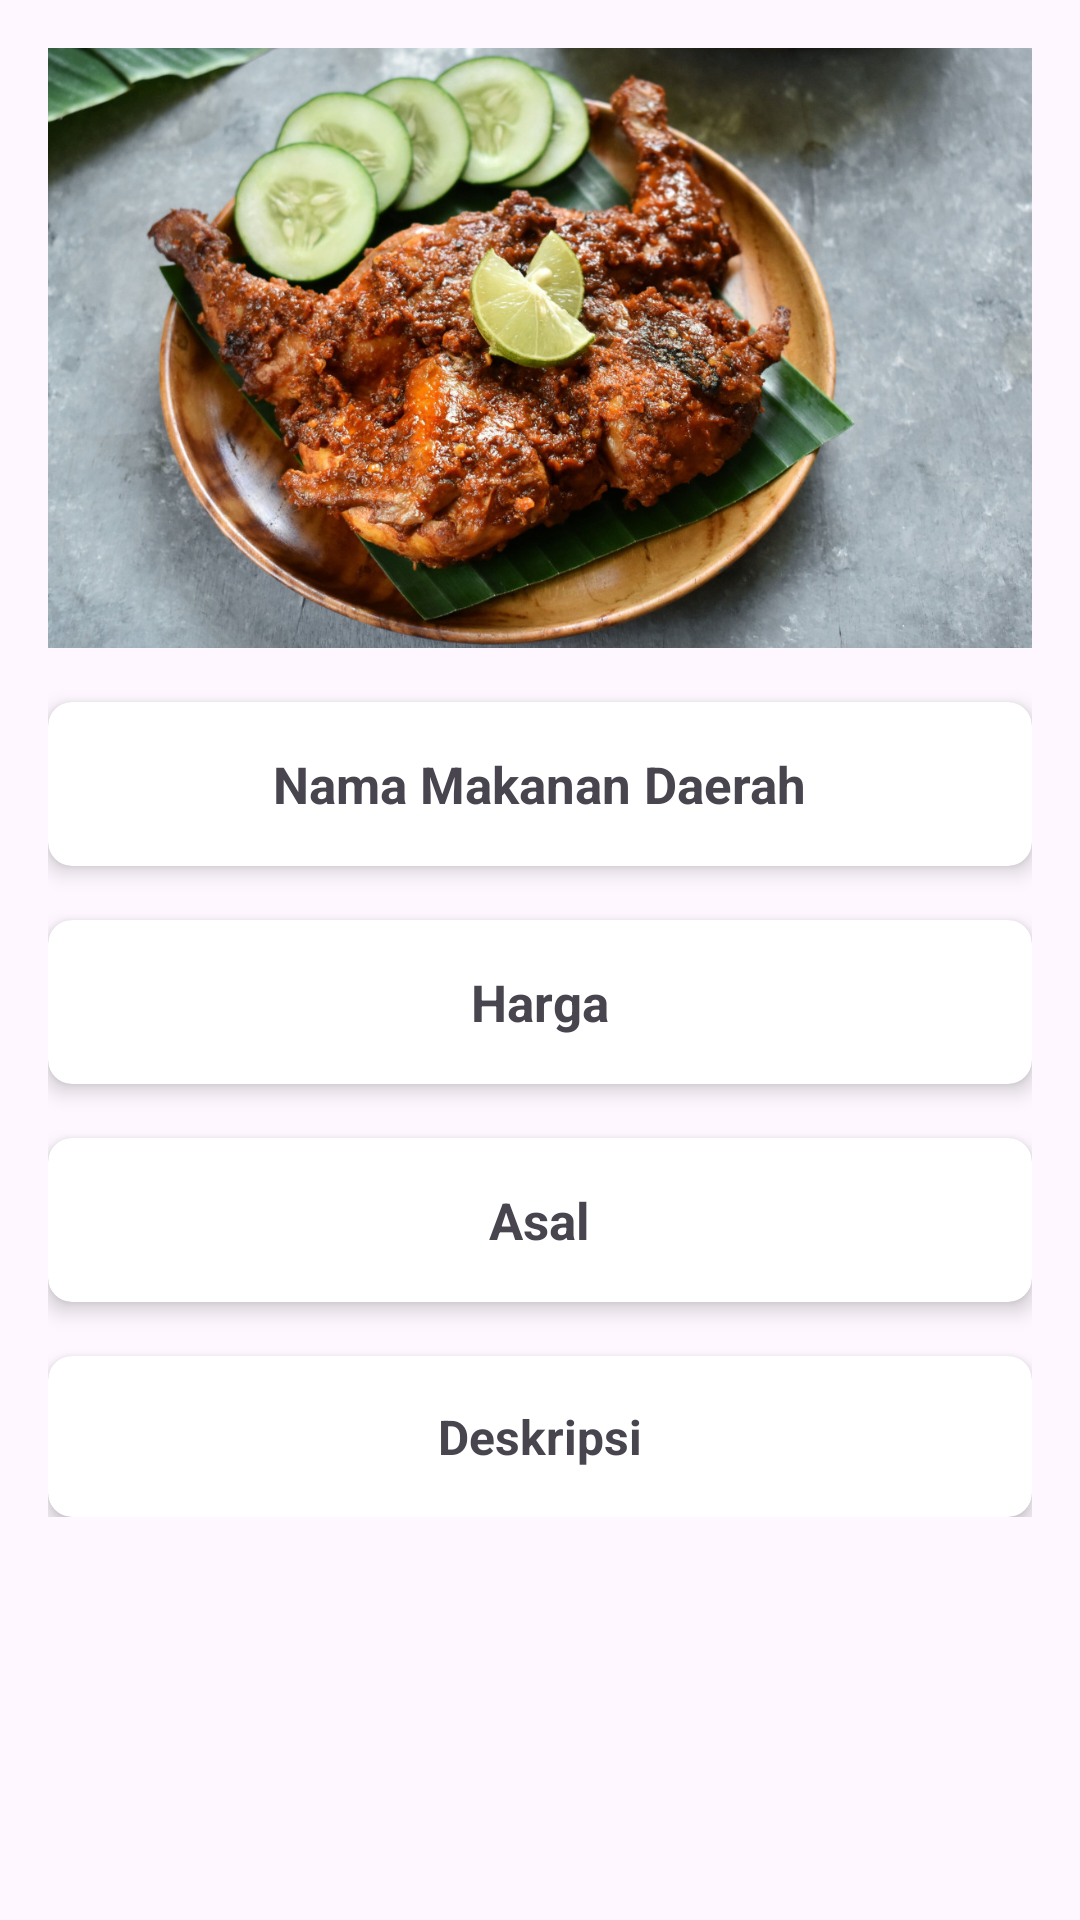

Android layout source for this screen:
<!-- AndroidManifest.xml: application theme Theme.IndoFood -->
<!-- res/layout/activity_detail.xml -->
<?xml version="1.0" encoding="utf-8"?>
<ScrollView xmlns:android="http://schemas.android.com/apk/res/android"
    android:layout_width="match_parent"
    android:layout_height="match_parent"
    xmlns:app="http://schemas.android.com/apk/res-auto">

    <RelativeLayout
        android:layout_width="match_parent"
        android:layout_height="wrap_content"
        android:padding="16dp">

        <ImageView
            android:id="@+id/imageMakananDetail"
            android:layout_width="match_parent"
            android:layout_height="200dp"
            android:scaleType="centerCrop"
            android:src="@drawable/ayamta" />

        <androidx.cardview.widget.CardView
            android:id="@+id/cardViewNama"
            android:layout_width="match_parent"
            android:layout_height="wrap_content"
            android:layout_below="@id/imageMakananDetail"
            android:layout_marginTop="18dp"
            app:cardElevation="4dp"
            app:cardCornerRadius="8dp">

            <TextView
                android:id="@+id/textNamaDetail"
                android:layout_width="wrap_content"
                android:layout_height="wrap_content"
                android:layout_gravity="center"
                android:padding="16dp"
                android:text="@string/nama_makanan_daerah"
                android:textSize="17sp"
                android:textStyle="bold" />
        </androidx.cardview.widget.CardView>

        <androidx.cardview.widget.CardView
            android:id="@+id/cardViewHarga"
            android:layout_width="match_parent"
            android:layout_height="wrap_content"
            android:layout_below="@id/cardViewNama"
            android:layout_marginTop="18dp"
            app:cardElevation="4dp"
            app:cardCornerRadius="8dp">

            <TextView
                android:id="@+id/textHargaDetail"
                android:layout_width="wrap_content"
                android:layout_height="wrap_content"
                android:layout_gravity="center"
                android:padding="16dp"
                android:text="@string/harga"
                android:textSize="17sp"
                android:textStyle="bold"/>
        </androidx.cardview.widget.CardView>

        <androidx.cardview.widget.CardView
            android:id="@+id/cardViewAsal"
            android:layout_width="match_parent"
            android:layout_height="wrap_content"
            android:layout_below="@id/cardViewHarga"
            android:layout_marginTop="18dp"
            app:cardElevation="4dp"
            app:cardCornerRadius="8dp">

            <TextView
                android:id="@+id/textAsalDetail"
                android:layout_width="wrap_content"
                android:layout_height="wrap_content"
                android:layout_gravity="center"
                android:padding="16dp"
                android:text="@string/asal"
                android:textSize="17sp"
                android:textStyle="bold"/>
        </androidx.cardview.widget.CardView>

        <androidx.cardview.widget.CardView
            android:id="@+id/cardViewDeskripsi"
            android:layout_width="match_parent"
            android:layout_height="wrap_content"
            android:layout_below="@id/cardViewAsal"
            android:layout_marginTop="18dp"
            app:cardElevation="4dp"
            app:cardCornerRadius="8dp">

            <TextView
                android:id="@+id/textDetail"
                android:layout_width="wrap_content"
                android:layout_height="wrap_content"
                android:layout_gravity="center"
                android:padding="16dp"
                android:text="@string/deskripsi"
                android:textSize="16sp"
                android:textStyle="bold"/>
        </androidx.cardview.widget.CardView>
    </RelativeLayout>
</ScrollView>
<!-- resources referenced by this layout -->
<resources>
  <!-- drawable ayamta: jpg bitmap (drawable, 300981 bytes) -->
  <string name="asal">Asal</string>
  <string name="deskripsi">Deskripsi</string>
  <string name="harga">Harga</string>
  <string name="nama_makanan_daerah">Nama Makanan Daerah</string>
  <style name="Theme.IndoFood" parent="Base.Theme.IndoFood" />
  <style name="Base.Theme.IndoFood" parent="Theme.Material3.DayNight.NoActionBar">
          
          
      </style>
</resources>
